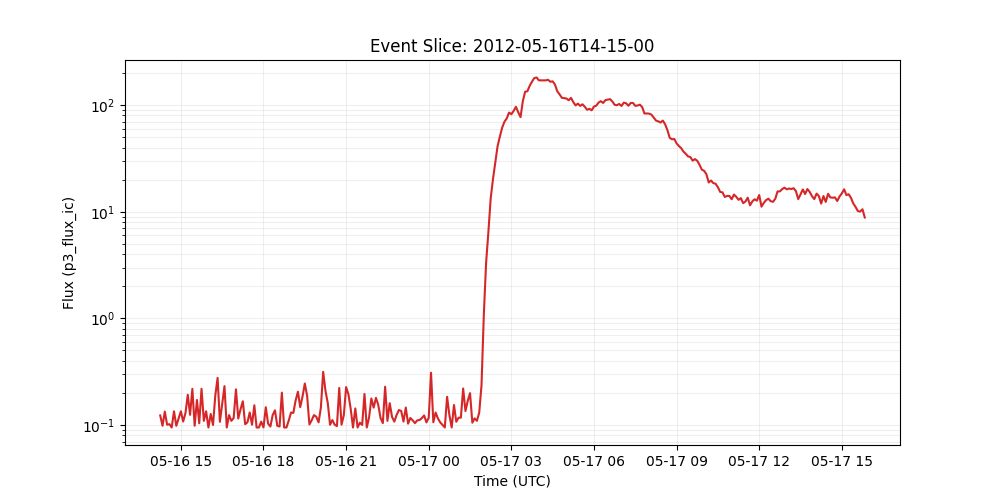

Source data for this figure (header and first rows):
time_tag, p3_flux_ic
2012-05-16 14:15:00, 0.1228
2012-05-16 14:20:00, 0.09834
2012-05-16 14:25:00, 0.1336
2012-05-16 14:30:00, 0.1006
2012-05-16 14:35:00, 0.1018
2012-05-16 14:40:00, 0.09475
2012-05-16 14:45:00, 0.1344
2012-05-16 14:50:00, 0.09824
2012-05-16 14:55:00, 0.115
2012-05-16 15:00:00, 0.1345
2012-05-16 15:05:00, 0.1076
2012-05-16 15:10:00, 0.1294
2012-05-16 15:15:00, 0.1922
2012-05-16 15:20:00, 0.1245
2012-05-16 15:25:00, 0.2183
2012-05-16 15:30:00, 0.09841
2012-05-16 15:35:00, 0.1717
2012-05-16 15:40:00, 0.1038
2012-05-16 15:45:00, 0.2186
2012-05-16 15:50:00, 0.1094
2012-05-16 15:55:00, 0.1345
2012-05-16 16:00:00, 0.09475
2012-05-16 16:05:00, 0.1269
2012-05-16 16:10:00, 0.1001
2012-05-16 16:15:00, 0.1893
2012-05-16 16:20:00, 0.2767
2012-05-16 16:25:00, 0.1071
2012-05-16 16:30:00, 0.1565
2012-05-16 16:35:00, 0.2315
2012-05-16 16:40:00, 0.09475
2012-05-16 16:45:00, 0.1239
2012-05-16 16:50:00, 0.1094
2012-05-16 16:55:00, 0.1164
2012-05-16 17:00:00, 0.2159
2012-05-16 17:05:00, 0.115
2012-05-16 17:10:00, 0.1406
2012-05-16 17:15:00, 0.1669
2012-05-16 17:20:00, 0.1018
2012-05-16 17:25:00, 0.1059
2012-05-16 17:30:00, 0.131
2012-05-16 17:35:00, 0.1006
2012-05-16 17:40:00, 0.1532
2012-05-16 17:45:00, 0.09475
2012-05-16 17:50:00, 0.09475
2012-05-16 17:55:00, 0.1076
2012-05-16 18:00:00, 0.09475
2012-05-16 18:05:00, 0.1469
2012-05-16 18:10:00, 0.103
2012-05-16 18:15:00, 0.09676
2012-05-16 18:20:00, 0.1239
2012-05-16 18:25:00, 0.1373
2012-05-16 18:30:00, 0.09843
2012-05-16 18:35:00, 0.09676
2012-05-16 18:40:00, 0.2012
2012-05-16 18:45:00, 0.09475
2012-05-16 18:50:00, 0.09475
2012-05-16 18:55:00, 0.11
2012-05-16 19:00:00, 0.1309
2012-05-16 19:05:00, 0.1298
2012-05-16 19:10:00, 0.17
... 248 more rows
